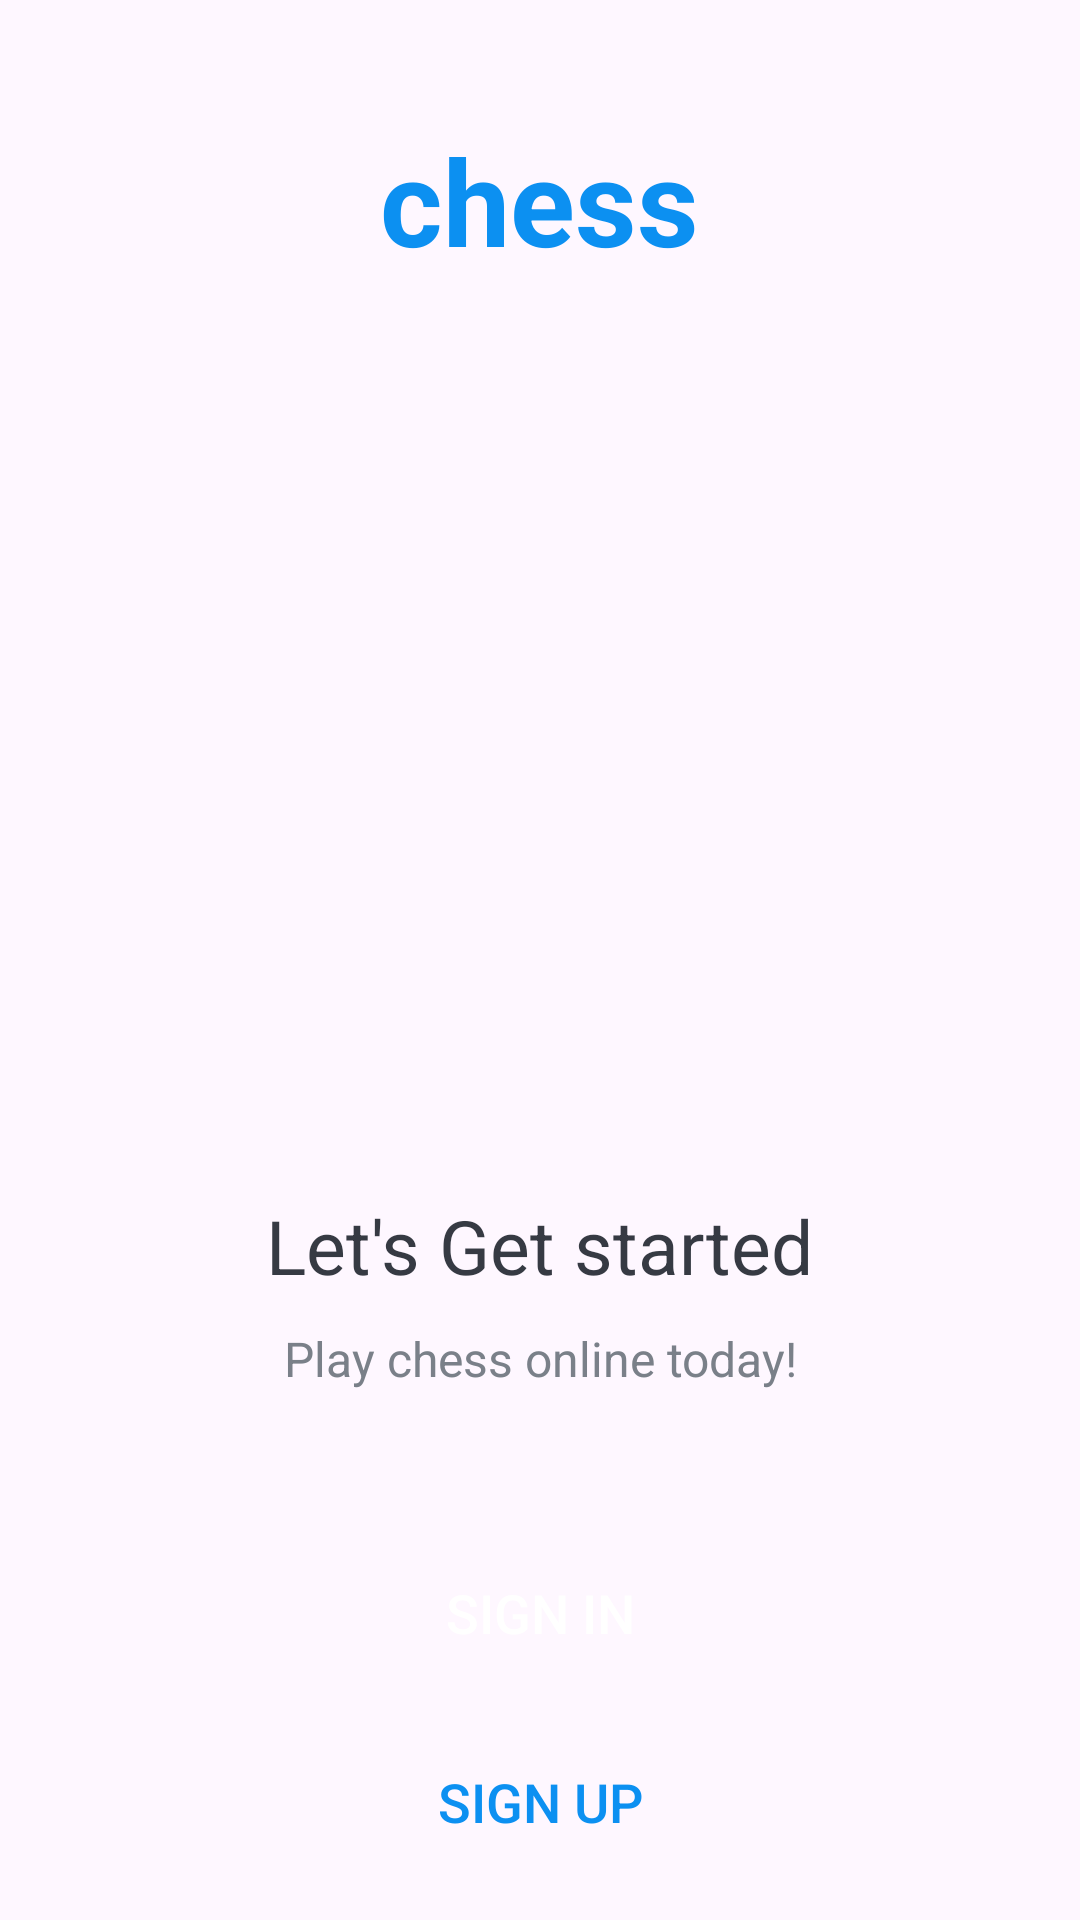

Reconstruct the res/layout file that produces this screen, plus the resources it refers to.
<!-- AndroidManifest.xml: activity theme NoActionBar -->
<!-- res/layout/activity_intro.xml -->
<?xml version="1.0" encoding="utf-8"?>
<LinearLayout xmlns:android="http://schemas.android.com/apk/res/android"
    xmlns:tools="http://schemas.android.com/tools"
    android:layout_width="match_parent"
    android:layout_height="match_parent"
    android:background="@drawable/intro_background"
    android:gravity="center_horizontal"
    android:orientation="vertical"
    tools:context=".activities.IntroActivity">

    <TextView
        android:id="@+id/tv_app_name_intro"
        android:layout_width="wrap_content"
        android:layout_height="wrap_content"
        android:layout_marginTop="@dimen/intro_screen_title_text_marginTop"
        android:text="@string/app_name"
        android:textColor="@color/colorAccent"
        android:textSize="@dimen/intro_screen_title_text_size"
        android:textStyle="bold" />

    <ImageView
        android:layout_marginHorizontal="50dp"
        android:layout_width="match_parent"
        android:layout_height="250dp"
        android:layout_marginTop="@dimen/intro_screen_image_marginTop"
        android:contentDescription="@string/image_contentDescription"
        android:src="@drawable/ic_chess_logo" />

    <TextView
        android:layout_width="wrap_content"
        android:layout_height="wrap_content"
        android:layout_marginTop="@dimen/lets_get_started_text_marginTop"
        android:text="@string/let_s_get_started_text"
        android:textColor="@color/primary_text_color"
        android:textSize="@dimen/lets_get_started_text_size" />

    <TextView
        android:layout_width="match_parent"
        android:layout_height="wrap_content"
        android:layout_marginStart="@dimen/intro_text_marginStartEnd"
        android:layout_marginTop="@dimen/intro_text_marginTop"
        android:layout_marginEnd="@dimen/intro_text_marginStartEnd"
        android:gravity="center"
        android:lineSpacingExtra="@dimen/intro_text_line_spacing_extra"
        android:text="@string/intro_text_description"
        android:textColor="@color/secondary_text_color"
        android:textSize="@dimen/intro_text_size" />

    <androidx.appcompat.widget.AppCompatButton
        android:id="@+id/btn_sign_in_intro"
        android:layout_width="match_parent"
        android:layout_height="wrap_content"
        android:layout_gravity="center"
        android:layout_marginStart="@dimen/btn_marginStartEnd"
        android:layout_marginTop="@dimen/intro_screen_sign_in_btn_marginTop"
        android:layout_marginEnd="@dimen/btn_marginStartEnd"
        android:background="@drawable/shape_button_rounded"
        android:foreground="?attr/selectableItemBackground"
        android:gravity="center"
        android:paddingTop="@dimen/btn_paddingTopBottom"
        android:paddingBottom="@dimen/btn_paddingTopBottom"
        android:text="@string/sign_in"
        android:textColor="@android:color/white"
        android:textSize="@dimen/btn_text_size" />

    <androidx.appcompat.widget.AppCompatButton
        android:id="@+id/btn_sign_up_intro"
        android:layout_width="match_parent"
        android:layout_height="wrap_content"
        android:layout_gravity="center"
        android:layout_marginStart="@dimen/btn_marginStartEnd"
        android:layout_marginTop="@dimen/intro_screen_sign_up_btn_marginTop"
        android:layout_marginEnd="@dimen/btn_marginStartEnd"
        android:background="@drawable/white_border_shape_button_rounded"
        android:foreground="?attr/selectableItemBackground"
        android:gravity="center"
        android:paddingTop="@dimen/btn_paddingTopBottom"
        android:paddingBottom="@dimen/btn_paddingTopBottom"
        android:text="@string/sign_up"
        android:textColor="@color/colorAccent"
        android:textSize="@dimen/btn_text_size" />
</LinearLayout>
<!-- resources referenced by this layout -->
<resources>
  <color name="colorAccent">#0C90F1</color>
  <color name="primary_text_color">#363A43</color>
  <color name="secondary_text_color">#7A8089</color>
  <dimen name="btn_marginStartEnd">20dp</dimen>
  <dimen name="btn_paddingTopBottom">8dp</dimen>
  <dimen name="btn_text_size">18sp</dimen>
  <dimen name="intro_screen_image_marginTop">30dp</dimen>
  <dimen name="intro_screen_sign_in_btn_marginTop">50dp</dimen>
  <dimen name="intro_screen_sign_up_btn_marginTop">15dp</dimen>
  <dimen name="intro_screen_title_text_marginTop">40dp</dimen>
  <dimen name="intro_screen_title_text_size">40sp</dimen>
  <dimen name="intro_text_line_spacing_extra">5dp</dimen>
  <dimen name="intro_text_marginStartEnd">20dp</dimen>
  <dimen name="intro_text_marginTop">10dp</dimen>
  <dimen name="intro_text_size">16sp</dimen>
  <dimen name="lets_get_started_text_marginTop">25dp</dimen>
  <dimen name="lets_get_started_text_size">25sp</dimen>
  <string name="app_name">chess</string>
  <string name="image_contentDescription">image</string>
  <string name="intro_text_description">Play chess online today!</string>
  <string name="let_s_get_started_text">Let\'s Get started</string>
  <string name="sign_in">SIGN IN</string>
  <string name="sign_up">SIGN UP</string>
  <style name="NoActionBar" parent="AppTheme">
          <item name="windowActionBar">false</item>
          <item name="windowNoTitle">true</item>
      </style>
  <style name="AppTheme" parent="Theme.Material3.DayNight.NoActionBar">
          
          
      </style>
</resources>
